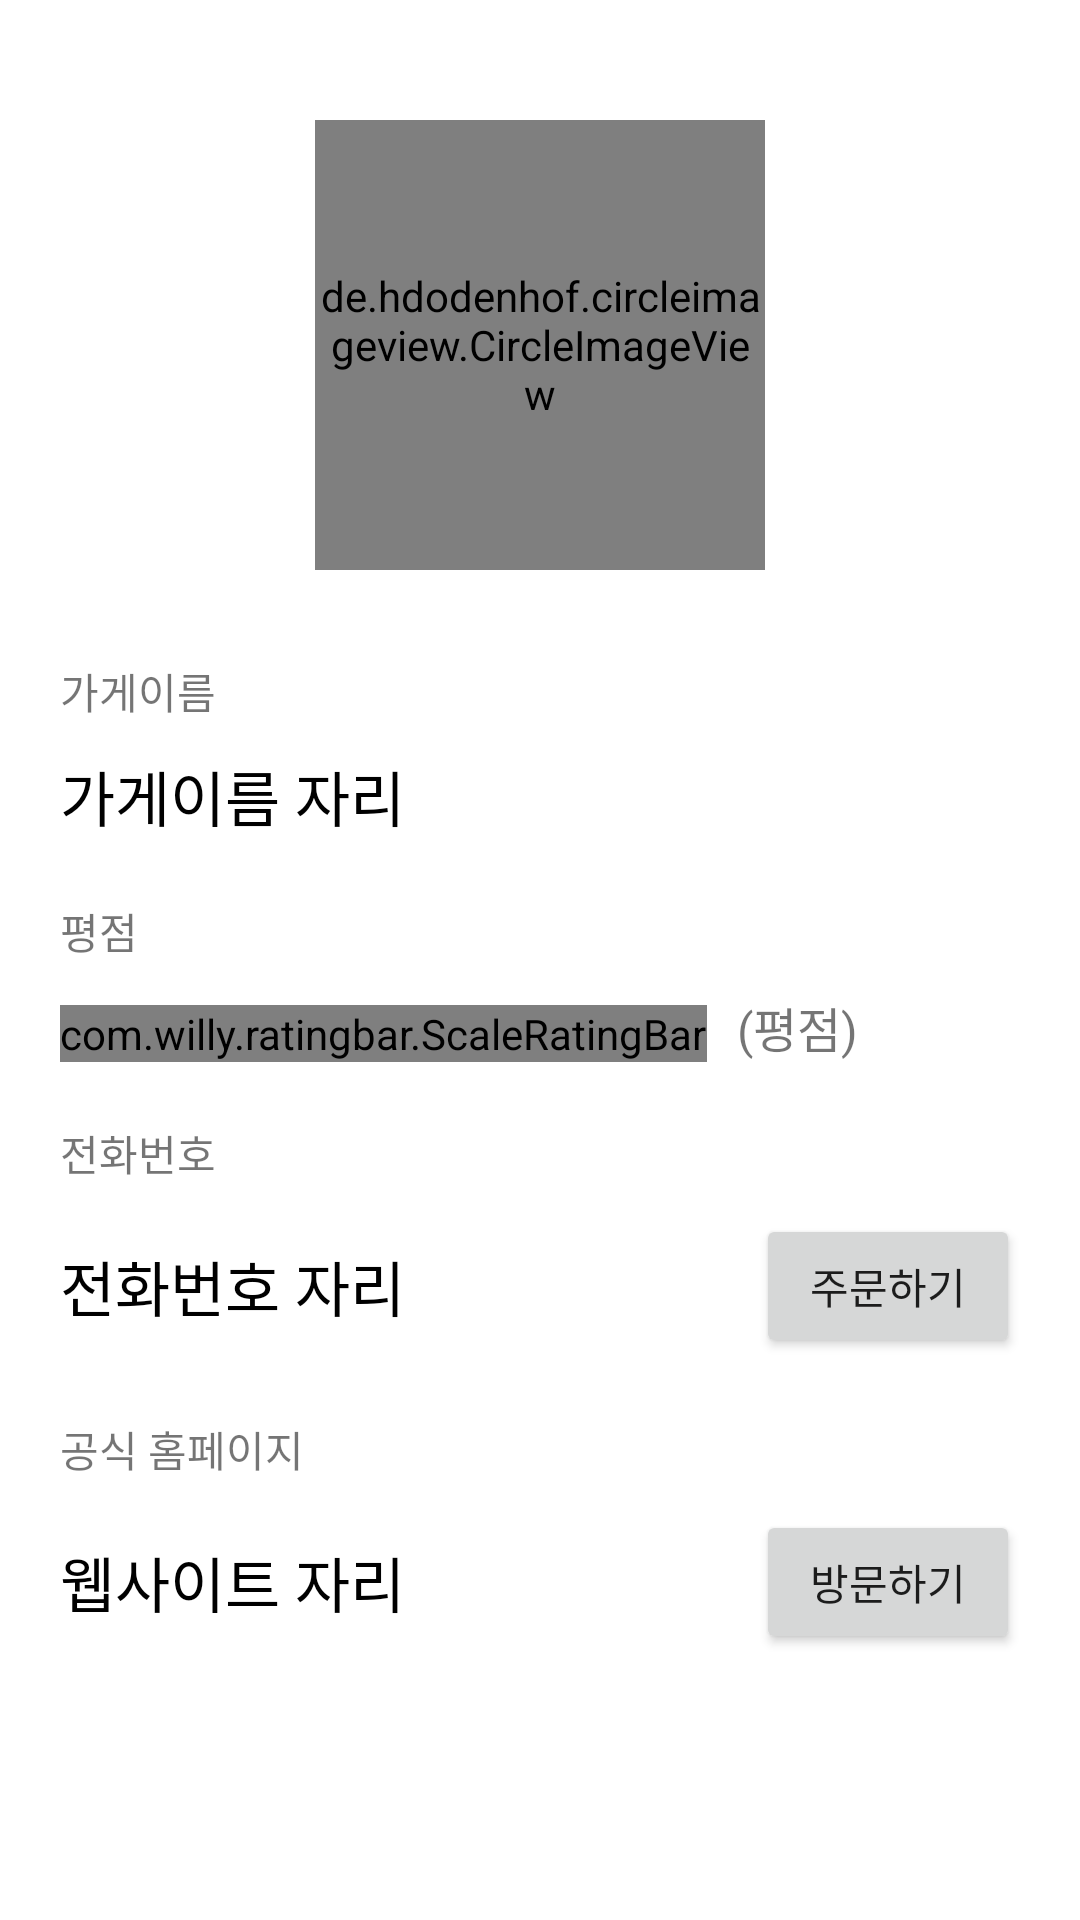

Layout XML and referenced resources for this Android screen:
<!-- AndroidManifest.xml: application theme Theme.StoreOorderPractice_RecyclerView_20220809_0902 -->
<!-- res/layout/activity_detail_store.xml -->
<?xml version="1.0" encoding="utf-8"?>
<layout>
    <LinearLayout
        xmlns:android="http://schemas.android.com/apk/res/android"
        xmlns:app="http://schemas.android.com/apk/res-auto"
        xmlns:tools="http://schemas.android.com/tools"
        android:layout_width="match_parent"
        android:layout_height="match_parent"
        android:orientation="vertical"
        android:paddingHorizontal="20dp"
        tools:context=".DetailStoreActivity">

        <de.hdodenhof.circleimageview.CircleImageView
            android:id="@+id/storeImg"
            android:layout_width="150dp"
            android:layout_height="150dp"
            android:layout_gravity="center"
            android:layout_marginTop="40dp"
            android:src="@mipmap/ic_launcher_round"/>

         <TextView
             android:layout_width="wrap_content"
             android:layout_height="wrap_content"
             android:layout_marginTop="30dp"
             android:text="가게이름"/>

        <TextView
            android:id="@+id/titleTxt"
            android:layout_width="wrap_content"
            android:layout_height="wrap_content"
            android:layout_marginTop="10dp"
            android:text="가게이름 자리"
            android:textSize="20sp"
            android:textColor="@color/black"/>

        <TextView
            android:layout_width="wrap_content"
            android:layout_height="wrap_content"
            android:layout_marginTop="20dp"
            android:text="평점"/>

        <LinearLayout
            android:layout_width="match_parent"
            android:layout_height="wrap_content"
            android:orientation="horizontal"
            android:layout_marginTop="10dp"
            android:gravity="bottom">

            <com.willy.ratingbar.ScaleRatingBar
                android:id="@+id/scoreRatingBar"
                android:layout_width="wrap_content"
                android:layout_height="wrap_content"
                app:srb_stepSize="0.5"
                app:srb_isIndicator="true"/>

            <TextView
                android:id="@+id/scoreTxt"
                android:layout_width="wrap_content"
                android:layout_height="wrap_content"
                android:layout_marginStart="10dp"
                android:text="(평점)"
                android:textSize="16sp"/>

        </LinearLayout>

        <TextView
            android:layout_width="wrap_content"
            android:layout_height="wrap_content"
            android:text="전화번호"
            android:layout_marginTop="20dp"/>

        <LinearLayout
            android:layout_width="match_parent"
            android:layout_height="wrap_content"
            android:layout_marginTop="10dp"
            android:gravity="center_vertical"
            android:orientation="horizontal">

            <TextView
                android:id="@+id/phoneNumTxt"
                android:layout_width="wrap_content"
                android:layout_height="wrap_content"
                android:text="전화번호 자리"
                android:textSize="20sp"
                android:textColor="@color/black"/>

            <TextView
                android:layout_width="0dp"
                android:layout_height="wrap_content"
                android:layout_weight="1"/>

            <Button
                android:id="@+id/callBtn"
                android:layout_width="wrap_content"
                android:layout_height="wrap_content"
                android:text="주문하기"/>


        </LinearLayout>

        <TextView
            android:layout_width="wrap_content"
            android:layout_height="wrap_content"
            android:layout_marginTop="20dp"
            android:text="공식 홈페이지"/>

        <LinearLayout
            android:layout_width="match_parent"
            android:layout_height="wrap_content"
            android:layout_marginTop="10dp"
            android:gravity="center_vertical"
            android:orientation="horizontal">

            <TextView
                android:id="@+id/homepageTxt"
                android:layout_width="wrap_content"
                android:layout_height="wrap_content"
                android:text="웹사이트 자리"
                android:textSize="20sp"
                android:textColor="@color/black"/>

            <TextView
                android:layout_width="0dp"
                android:layout_height="wrap_content"
                android:layout_weight="1"/>

            <Button
                android:id="@+id/homePageBtn"
                android:layout_width="wrap_content"
                android:layout_height="wrap_content"
                android:text="방문하기"/>


        </LinearLayout>


    </LinearLayout>
</layout>
<!-- resources referenced by this layout -->
<resources>
  <style name="Theme.StoreOorderPractice_RecyclerView_20220809_0902" parent="Theme.MaterialComponents.DayNight.DarkActionBar">
          
          <item name="colorPrimary">@color/purple_500</item>
          <item name="colorPrimaryVariant">@color/purple_700</item>
          <item name="colorOnPrimary">@color/white</item>
          
          <item name="colorSecondary">@color/teal_200</item>
          <item name="colorSecondaryVariant">@color/teal_700</item>
          <item name="colorOnSecondary">@color/black</item>
          
          <item name="android:statusBarColor" tools:targetApi="l">?attr/colorPrimaryVariant</item>
          
      </style>
  <!-- not gathered from this repository: default colours our renderer supplied (Android Studio template values) -->
  <color name="purple_500">#FF6200EE</color>
  <color name="purple_700">#FF3700B3</color>
  <color name="teal_200">#FF03DAC5</color>
  <color name="teal_700">#FF018786</color>
  <color name="black">#FF000000</color>
  <color name="white">#FFFFFFFF</color>
</resources>
